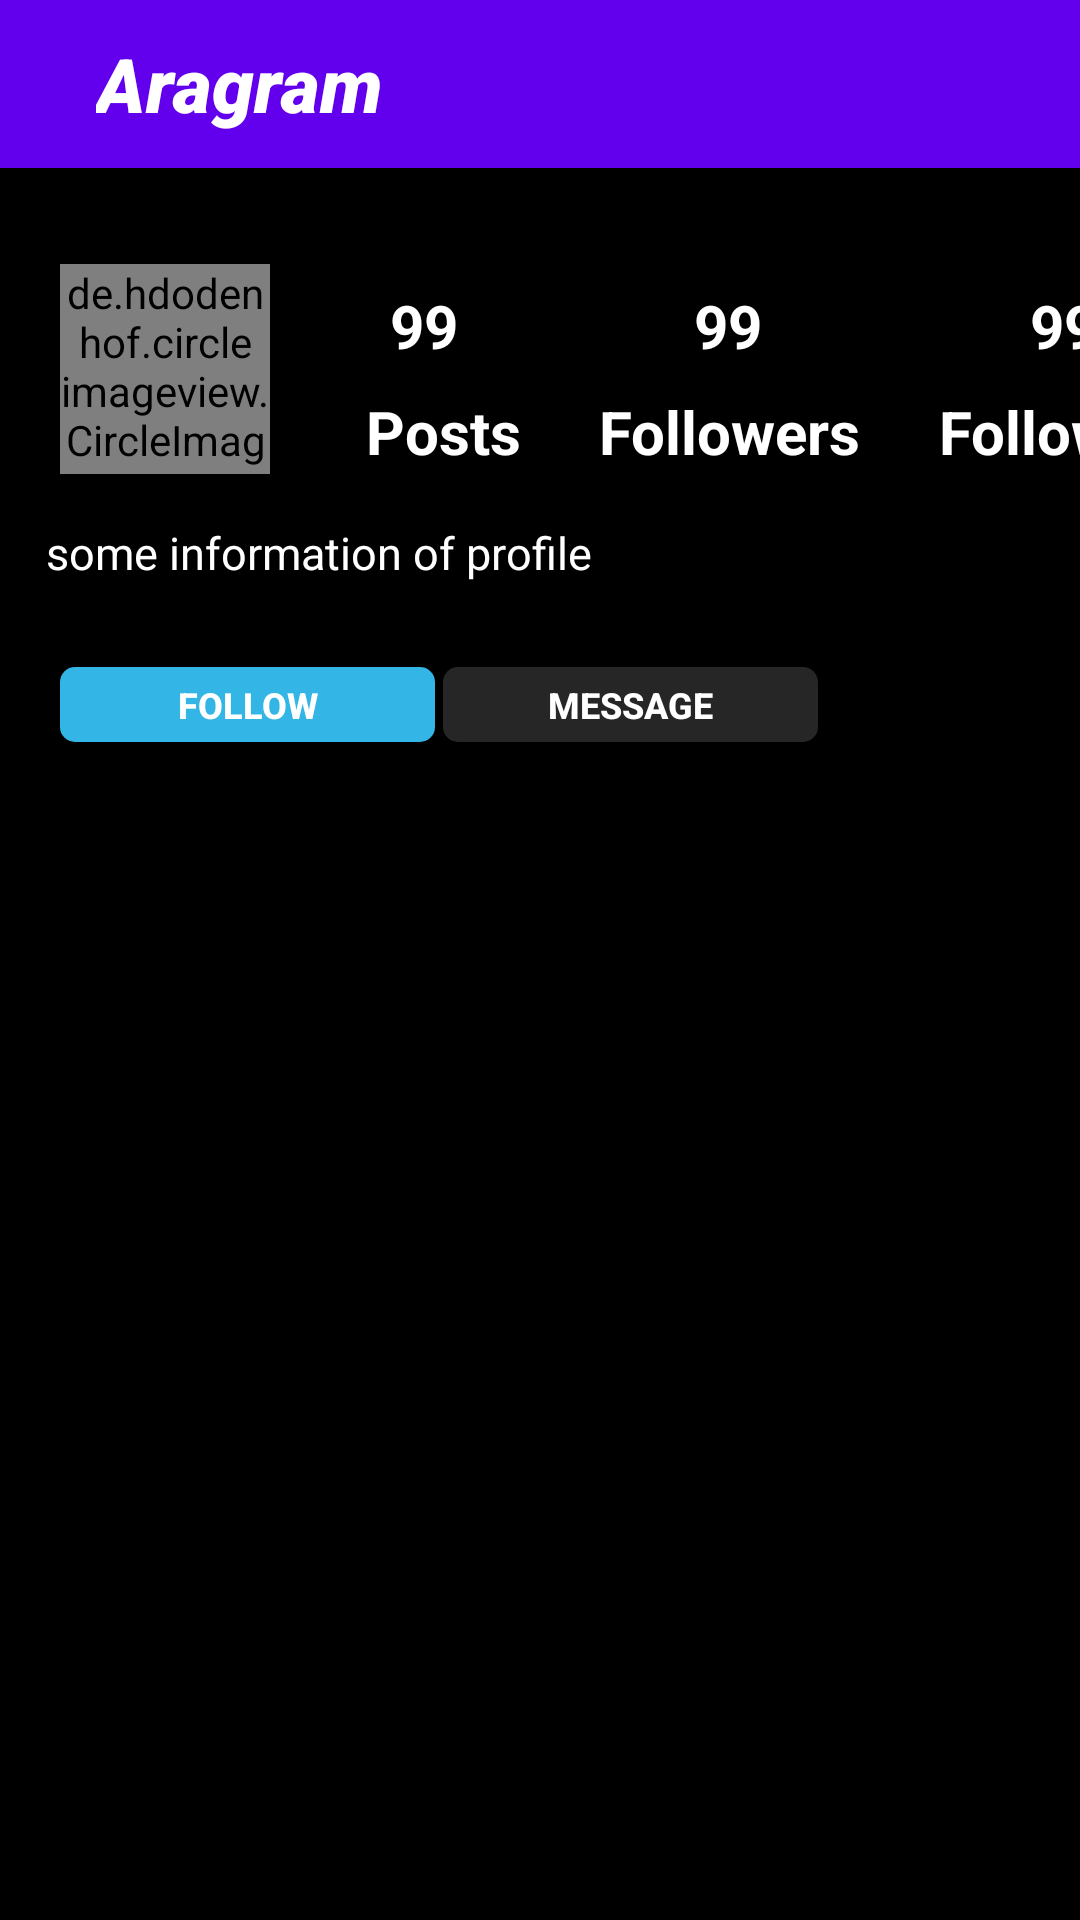

Android layout source for this screen:
<!-- AndroidManifest.xml: application theme AppTheme -->
<!-- res/layout/activity_search_profile.xml -->
<?xml version="1.0" encoding="utf-8"?>
<androidx.constraintlayout.widget.ConstraintLayout xmlns:android="http://schemas.android.com/apk/res/android"
    xmlns:app="http://schemas.android.com/apk/res-auto"
    xmlns:tools="http://schemas.android.com/tools"
    android:layout_width="match_parent"
    android:layout_height="match_parent"
    tools:context=".ui.searchprofile.UserActivity"
    android:background="@android:color/black">

    <Button
        android:id="@+id/message_button"
        android:layout_width="125dp"
        android:layout_height="25dp"
        android:layout_marginTop="28dp"
        android:layout_marginEnd="72dp"
        android:background="@drawable/edit_shape"
        android:text="Message"
        android:textColor="#FFFFFF"
        android:textSize="12sp"
        android:textStyle="bold"
        app:layout_constraintEnd_toEndOf="parent"
        app:layout_constraintHorizontal_bias="0.15"
        app:layout_constraintStart_toEndOf="@+id/follow_button"
        app:layout_constraintTop_toBottomOf="@+id/textView4" />

    <TextView
        android:id="@+id/textView4"
        android:layout_width="wrap_content"
        android:layout_height="wrap_content"
        android:layout_below="@id/number_of_posts"
        android:layout_centerInParent="true"
        android:layout_marginTop="16dp"
        android:layout_toRightOf="@id/user_profile_picture"
        android:singleLine="false"
        android:text="some information of profile"
        android:textColor="@android:color/white"
        android:textSize="15sp"
        android:textStyle="normal"
        app:layout_constraintEnd_toEndOf="parent"
        app:layout_constraintHorizontal_bias="0.086"
        app:layout_constraintStart_toStartOf="parent"
        app:layout_constraintTop_toBottomOf="@+id/user_profile_picture" />

    <TextView
        android:textColor="@android:color/white"
        android:id="@+id/textView3"
        android:layout_width="wrap_content"
        android:layout_height="wrap_content"
        android:layout_below="@id/number_of_posts"
        android:layout_centerInParent="true"
        android:layout_marginStart="26dp"
        android:layout_toRightOf="@id/user_profile_picture"
        android:text="Following"
        android:textSize="20sp"
        android:textStyle="bold"
        app:layout_constraintBottom_toTopOf="@+id/textView4"
        app:layout_constraintStart_toEndOf="@+id/textView"
        app:layout_constraintTop_toBottomOf="@+id/number_of_following"
        app:layout_constraintVertical_bias="0.32999998" />

    <TextView
        android:id="@+id/number_of_following"
        android:layout_width="wrap_content"
        android:layout_height="wrap_content"
        android:layout_below="@id/toolbar"
        android:layout_centerInParent="true"
        android:layout_marginStart="90dp"
        android:layout_marginTop="39dp"
        android:layout_toRightOf="@id/user_profile_picture"
        android:text="99"
        android:textColor="@android:color/white"
        android:textSize="20sp"
        android:textStyle="bold"
        app:layout_constraintEnd_toEndOf="parent"
        app:layout_constraintHorizontal_bias="0.1"
        app:layout_constraintStart_toEndOf="@+id/number_of_followers"
        app:layout_constraintTop_toBottomOf="@+id/toolbar"
        android:onClick="showFollowing"/>

    <TextView
        android:textColor="@android:color/white"
        android:id="@+id/textView"
        android:layout_width="wrap_content"
        android:layout_height="wrap_content"
        android:layout_below="@id/number_of_posts"
        android:layout_centerInParent="true"
        android:layout_marginStart="26dp"
        android:layout_toRightOf="@id/user_profile_picture"
        android:text="Followers"
        android:textSize="20sp"
        android:textStyle="bold"
        app:layout_constraintBottom_toTopOf="@+id/textView4"
        app:layout_constraintStart_toEndOf="@+id/textView2"
        app:layout_constraintTop_toBottomOf="@+id/number_of_followers"
        app:layout_constraintVertical_bias="0.32999998" />

    <TextView
        android:id="@+id/number_of_followers"
        android:layout_width="wrap_content"
        android:layout_height="wrap_content"
        android:layout_below="@id/toolbar"
        android:layout_centerInParent="true"
        android:layout_marginStart="68dp"
        android:layout_marginTop="39dp"
        android:layout_toRightOf="@id/user_profile_picture"
        android:onClick="showFollowers"
        android:text="99"
        android:textColor="@android:color/white"
        android:textSize="20sp"
        android:textStyle="bold"
        app:layout_constraintEnd_toEndOf="parent"
        app:layout_constraintHorizontal_bias="0.09"
        app:layout_constraintStart_toEndOf="@+id/number_of_posts"
        app:layout_constraintTop_toBottomOf="@+id/toolbar" />

    <include
        android:id="@+id/toolbar"
        layout="@layout/toolbar"
        android:layout_width="match_parent"
        android:layout_height="wrap_content" />

    <de.hdodenhof.circleimageview.CircleImageView
        android:id="@+id/user_profile_picture"
        android:layout_width="70dp"
        android:layout_height="70dp"
        android:layout_below="@id/toolbar"
        android:layout_marginStart="20dp"
        android:layout_marginTop="32dp"
        app:layout_constraintStart_toStartOf="parent"
        app:layout_constraintTop_toBottomOf="@+id/toolbar"
        android:src="@mipmap/ic_launcher"/>

    <TextView
        android:textColor="@android:color/white"
        android:id="@+id/number_of_posts"
        android:layout_width="wrap_content"
        android:layout_height="wrap_content"
        android:layout_below="@id/toolbar"
        android:layout_centerInParent="true"
        android:layout_marginStart="40dp"
        android:layout_marginTop="39dp"
        android:layout_toRightOf="@id/user_profile_picture"
        android:text="99"
        android:textSize="20sp"
        android:textStyle="bold"
        app:layout_constraintStart_toEndOf="@+id/user_profile_picture"
        app:layout_constraintTop_toBottomOf="@+id/toolbar" />

    <TextView
        android:textColor="@android:color/white"
        android:id="@+id/textView2"
        android:layout_width="wrap_content"
        android:layout_height="wrap_content"
        android:layout_below="@id/number_of_posts"
        android:layout_centerInParent="true"
        android:layout_marginStart="32dp"
        android:layout_toRightOf="@id/user_profile_picture"
        android:text="Posts"
        android:textSize="20sp"
        android:textStyle="bold"
        app:layout_constraintBottom_toTopOf="@+id/textView4"
        app:layout_constraintStart_toEndOf="@+id/user_profile_picture"
        app:layout_constraintTop_toBottomOf="@+id/number_of_posts"
        app:layout_constraintVertical_bias="0.32999998" />



    <Button
        android:id="@+id/follow_button"
        android:layout_width="125dp"
        android:layout_height="25dp"
        android:layout_marginStart="20dp"
        android:layout_marginTop="28dp"
        android:background="@drawable/edit_shape3"
        android:text="Follow"
        android:textColor="#FFFFFF"
        android:textSize="12sp"
        android:textStyle="bold"
        app:layout_constraintStart_toStartOf="parent"
        app:layout_constraintTop_toBottomOf="@+id/textView4"
        android:onClick="followPerson"/>

    <androidx.recyclerview.widget.RecyclerView
        android:id="@+id/profile_search_recyclerview"
        android:layout_width="match_parent"
        android:layout_height="wrap_content"
        app:layout_constraintBottom_toBottomOf="parent"
        app:layout_constraintEnd_toEndOf="parent"
        app:layout_constraintStart_toStartOf="parent"
        app:layout_constraintTop_toBottomOf="@+id/textView4"
        app:layout_constraintVertical_bias="0.26999998" />

</androidx.constraintlayout.widget.ConstraintLayout>
<!-- res/layout/toolbar.xml (included above) -->
<?xml version="1.0" encoding="utf-8"?>
<androidx.appcompat.widget.Toolbar xmlns:android="http://schemas.android.com/apk/res/android"
    xmlns:app="http://schemas.android.com/apk/res-auto"
    android:layout_width="match_parent"
    android:background="?colorPrimary"
    android:layout_height="?actionBarSize"
    android:theme="@style/ThemeOverlay.AppCompat.Dark.ActionBar"
    app:popupTheme="@style/ThemeOverlay.AppCompat.Light"
    android:id="@+id/main_toolbar">
    <TextView
        android:layout_width="wrap_content"
        android:layout_height="match_parent"
        android:id="@+id/toolbar_text"
        style="@style/Toolbar.TitleText"
        android:text="Aragram"
        android:textStyle="italic"
        android:fontFamily="sans-serif-black"
        android:textColor="@android:color/white"
        android:paddingLeft="16dp" />
</androidx.appcompat.widget.Toolbar>
<!-- resources referenced by this layout -->
<resources>
  <!-- drawable edit_shape (drawable) -->
  <?xml version="1.0" encoding="utf-8"?>
  <shape
      xmlns:android="http://schemas.android.com/apk/res/android"
      android:shape="rectangle"
      android:padding="100dp">
      <solid android:color="#262626"/>
  
      <corners android:bottomLeftRadius="5dp"
          android:bottomRightRadius="5dp"
          android:topLeftRadius="5dp"
          android:topRightRadius="5dp"
          />
  
  
  </shape>
  <!-- drawable edit_shape3 (drawable) -->
  <?xml version="1.0" encoding="utf-8"?>
  <shape
      xmlns:android="http://schemas.android.com/apk/res/android"
      android:shape="rectangle"
      android:padding="100dp">
      <solid android:color="@android:color/holo_blue_light"/>
      <corners android:bottomLeftRadius="5dp"
          android:bottomRightRadius="5dp"
          android:topLeftRadius="5dp"
          android:topRightRadius="5dp"/>
  
  </shape>
  <style name="Toolbar.TitleText" parent="TextAppearance.AppCompat.Widget.ActionBar.Title">
          <item name="android:textSize">25sp</item>
          <item name="android:textColor">@android:color/white</item>
  
      </style>
  <style name="AppTheme" parent="Theme.AppCompat.Light.NoActionBar">
          
          <item name="colorPrimary">@color/colorPrimary</item>
          <item name="colorPrimaryDark">@color/colorPrimaryDark</item>
          <item name="colorAccent">@color/colorAccent</item>
      </style>
  <color name="colorPrimary">#6200EE</color>
  <color name="colorPrimaryDark">#3700B3</color>
  <color name="colorAccent">#03DAC5</color>
</resources>
